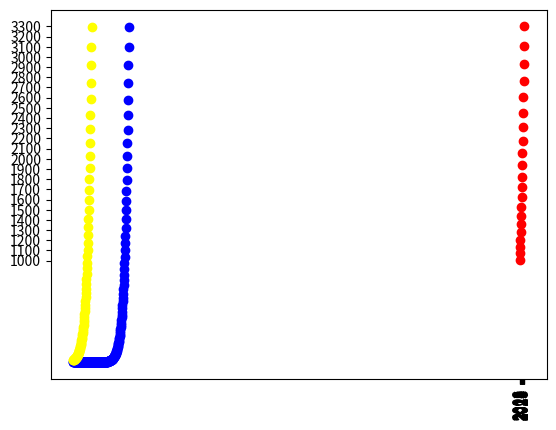

This figure's Python source:
import matplotlib.pyplot as plt
# [redacted]
def compounding_accumulation(k,nom_rate,t,m):
    i = nom_rate/m
    return round((k*((1+i)**t)),2)

print(compounding_accumulation(50000,.0675,5,1)) # number 1.C on problem set
print(compounding_accumulation(10000,.08,(78/6),2)) # number 3 on problem set

# [redacted]
y1_ticks= []
y1_tick = 1000
for x in range(24):
    y1_ticks.append(y1_tick)
    y1_tick += 100
    
# part a
x1=[2008,2009,2010,2011,2012,2013,2014,2015,2016,2017,2018,2019,2020,2021,2022,2023,2024,2025,2026,2027,2028]
y1=[]
for year in x1:
    pres = 3500*((1-.0575)**(2029-year))
    pres = round(pres,2)
    y1.append(pres)
plt.xticks(x1,rotation="vertical")
plt.yticks(y1_ticks)
plt.scatter(x1,y1,color='red')
plt.show()

# part b monthly
x2 = list(reversed(range(1,252)))
y2=[]
i=.0575/(1-.0575)
for month in x2:
    pres = 3500*((1+i/12)**(-month*12))
    y2[:0]= [pres]
plt.scatter(x2,y2,color='blue')
plt.show()

# part b quarterly
x3 = list(reversed(range(1,84)))
y3=[]
i=.0575/(1-.0575)
for month in x3:
    pres = 3500*((1+i/4)**(-month*4))
    y3[:0]= [pres]
plt.scatter(x3,y3,color='yellow')
plt.show()